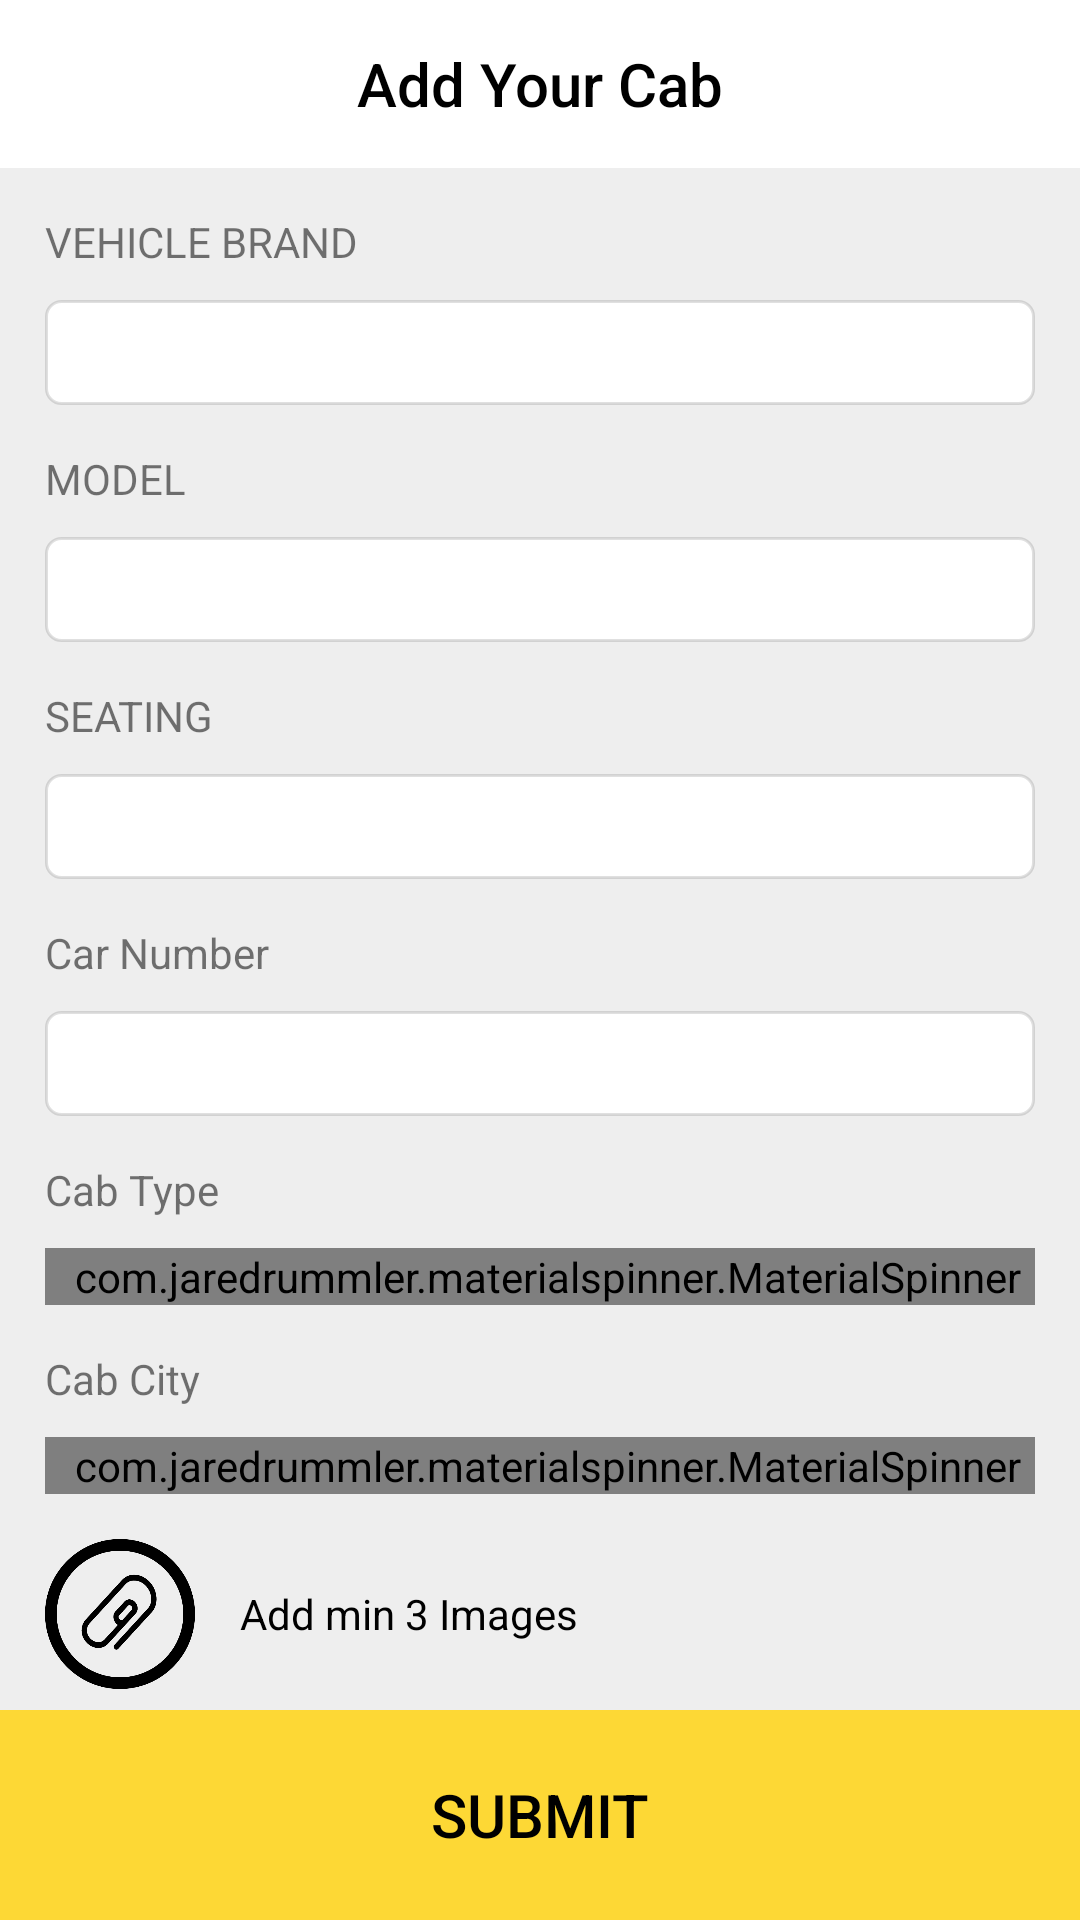

Reconstruct the res/layout file that produces this screen, plus the resources it refers to.
<!-- AndroidManifest.xml: application theme AppTheme -->
<!-- res/layout/activity_add_new_cab.xml -->
<?xml version="1.0" encoding="utf-8"?>
<RelativeLayout xmlns:android="http://schemas.android.com/apk/res/android"
    xmlns:app="http://schemas.android.com/apk/res-auto"
    xmlns:tools="http://schemas.android.com/tools"
    android:id="@+id/root_layout"
    android:layout_width="match_parent"
    android:layout_height="match_parent"
    android:background="@color/cab_background"
    android:fitsSystemWindows="true"
    tools:context=".AddNewCab">

    <LinearLayout
        android:layout_width="match_parent"
        android:layout_height="match_parent"
        android:layout_above="@+id/r1"
        android:orientation="vertical">

        <com.google.android.material.appbar.AppBarLayout
            android:layout_width="match_parent"
            android:layout_height="wrap_content"
            android:background="#fff"
            app:elevation="0dp">

            <androidx.appcompat.widget.Toolbar
                android:id="@+id/toolbar"
                android:layout_width="match_parent"
                android:layout_height="?attr/actionBarSize"
                app:elevation="0dp"
                app:popupTheme="@style/AppTheme.PopupOverlay"
                app:title=" ">

                <TextView
                    android:id="@+id/toolbar_title"
                    style="@style/TextAppearance.AppCompat.Widget.ActionBar.Title"
                    android:layout_width="wrap_content"
                    android:layout_height="wrap_content"
                    android:layout_gravity="center"
                    android:text="Add Your Cab"
                    android:textColor="@android:color/black"
                    android:textSize="20sp" />
            </androidx.appcompat.widget.Toolbar>

        </com.google.android.material.appbar.AppBarLayout>

        <ScrollView
            android:layout_width="match_parent"
            android:layout_height="wrap_content"
            android:scrollbars="none">

            <LinearLayout
                android:layout_width="match_parent"
                android:layout_height="wrap_content"
                android:layout_marginLeft="15dp"
                android:layout_marginRight="15dp"
                android:orientation="vertical">

                <TextView
                    android:layout_width="match_parent"
                    android:layout_height="wrap_content"
                    android:layout_marginTop="15dp"
                    android:text="@string/vehicle_brand" />

                <EditText
                    android:id="@+id/actVehicle"
                    android:layout_width="match_parent"
                    android:layout_height="35dp"
                    android:layout_marginTop="10dp"
                    android:background="@drawable/auto_complete_background"
                    android:inputType="textCapCharacters"
                    android:lines="1"
                    android:maxLines="1"
                    android:paddingStart="5dp"
                    android:singleLine="true"
                    android:textAllCaps="true" />

                <TextView
                    android:layout_width="match_parent"
                    android:layout_height="wrap_content"
                    android:layout_marginTop="15dp"
                    android:text="@string/model" />

                <EditText
                    android:id="@+id/actModel"
                    android:layout_width="match_parent"
                    android:layout_height="35dp"
                    android:layout_marginTop="10dp"
                    android:background="@drawable/auto_complete_background"
                    android:inputType="textCapCharacters"
                    android:lines="1"
                    android:maxLines="1"
                    android:paddingStart="5dp"
                    android:singleLine="true"
                    android:textAllCaps="true" />

                <TextView
                    android:layout_width="match_parent"
                    android:layout_height="wrap_content"
                    android:layout_marginTop="15dp"
                    android:text="@string/seating" />

                <EditText
                    android:id="@+id/txtSeating"
                    android:layout_width="match_parent"
                    android:layout_height="35dp"
                    android:layout_marginTop="10dp"
                    android:background="@drawable/auto_complete_background"
                    android:gravity="center_vertical"
                    android:inputType="number"
                    android:lines="1"
                    android:maxLines="1"
                    android:paddingStart="5dp"
                    android:textAlignment="gravity"
                    android:textAllCaps="true"
                    android:textColor="@android:color/black" />


                <TextView
                    android:layout_width="match_parent"
                    android:layout_height="wrap_content"
                    android:layout_marginTop="15dp"
                    android:text="@string/car_number" />

                <EditText
                    android:id="@+id/txt_car_number"
                    android:layout_width="match_parent"
                    android:layout_height="35dp"
                    android:layout_marginTop="10dp"
                    android:background="@drawable/auto_complete_background"
                    android:gravity="center_vertical"
                    android:inputType="textCapCharacters"
                    android:lines="1"
                    android:maxLines="1"
                    android:paddingStart="5dp"
                    android:textAlignment="gravity"
                    android:textAllCaps="true"
                    android:textColor="@android:color/black" />

                <TextView
                    android:layout_width="match_parent"
                    android:layout_height="wrap_content"
                    android:layout_marginTop="15dp"
                    android:text="@string/cab_type" />

                <com.jaredrummler.materialspinner.MaterialSpinner
                    android:id="@+id/spinner_Cab_type"
                    android:layout_width="match_parent"
                    android:layout_height="wrap_content"
                    android:layout_marginTop="10dp"
                    android:background="@drawable/auto_complete_background"
                    android:paddingStart="5dp" />

                <TextView
                    android:layout_width="match_parent"
                    android:layout_height="wrap_content"
                    android:layout_marginTop="15dp"
                    android:text="@string/cab_city" />

                

                <com.jaredrummler.materialspinner.MaterialSpinner
                    android:id="@+id/spinner_cab_city"
                    android:layout_width="match_parent"
                    android:layout_height="wrap_content"
                    android:layout_marginTop="10dp"
                    android:background="@drawable/auto_complete_background"
                    android:paddingStart="5dp" />

                <LinearLayout
                    android:id="@+id/addImgCab"
                    android:layout_width="match_parent"
                    android:layout_height="wrap_content"
                    android:layout_marginTop="15dp">

                    <ImageView
                        android:layout_width="50dp"
                        android:layout_height="50dp"
                        android:src="@drawable/attach" />

                    <TextView
                        android:layout_width="wrap_content"
                        android:layout_height="match_parent"
                        android:layout_marginLeft="15dp"
                        android:gravity="center_vertical"
                        android:text="@string/add_image"
                        android:textAlignment="gravity"
                        android:textColor="@color/black" />
                </LinearLayout>

                <RelativeLayout
                    android:layout_width="match_parent"
                    android:layout_height="150dp"
                    android:layout_marginTop="5dp">

                    <androidx.viewpager.widget.ViewPager
                        android:id="@+id/slideViewPage"
                        android:layout_width="match_parent"
                        android:layout_height="150dp">

                    </androidx.viewpager.widget.ViewPager>

                    <TextView
                        android:id="@+id/linearLayout"
                        android:layout_width="wrap_content"
                        android:layout_height="wrap_content"
                        android:layout_alignParentBottom="true"
                        android:layout_centerHorizontal="true"
                        android:textColor="@android:color/black" />

                </RelativeLayout>
            </LinearLayout>
        </ScrollView>

    </LinearLayout>

    <RelativeLayout
        android:id="@+id/r1"
        android:layout_width="match_parent"
        android:layout_height="70dp"
        android:layout_alignParentBottom="true"
        android:background="@color/yellow_back">

        <Button
            android:id="@+id/btnAddCab"
            android:layout_width="match_parent"
            android:layout_height="70dp"
            android:background="@android:color/transparent"
            android:gravity="center"
            android:text="@string/btn_submit"
            android:textAlignment="gravity"
            android:textColor="@android:color/black"
            android:textSize="20sp" />

        <com.github.ybq.android.spinkit.SpinKitView
            android:id="@+id/spin_kit"
            style="@style/SpinKitView.ThreeBounce"
            android:layout_width="50dp"
            android:layout_height="50dp"
            android:layout_alignParentEnd="true"
            android:layout_alignParentBottom="true"
            android:layout_gravity="center"
            android:layout_margin="10dp"
            android:visibility="gone"
            app:SpinKit_Color="@color/white" />
    </RelativeLayout>

</RelativeLayout>
<!-- resources referenced by this layout -->
<resources>
  <color name="black">#000000</color>
  <color name="cab_background">#eeeeee</color>
  <color name="yellow_back">#fdd835</color>
  <!-- drawable attach: png bitmap (drawable, 13140 bytes) -->
  <!-- drawable auto_complete_background (drawable) -->
  <?xml version="1.0" encoding="utf-8"?>
  <shape xmlns:android="http://schemas.android.com/apk/res/android"
      android:shape="rectangle">
      <solid android:color="@android:color/white" />
      <stroke android:width="1dp" android:color="#1f000000" />
      <corners android:radius="5dp"/>
  </shape>
  <string name="add_image">Add min 3 Images</string>
  <string name="btn_submit">Submit</string>
  <string name="cab_city">Cab City</string>
  <string name="cab_type">Cab Type</string>
  <string name="car_number">Car Number</string>
  <string name="model">MODEL</string>
  <string name="seating">SEATING</string>
  <string name="vehicle_brand">VEHICLE BRAND</string>
  <style name="AppTheme.PopupOverlay" parent="ThemeOverlay.AppCompat.Light" />
  <style name="AppTheme" parent="Theme.AppCompat.Light.NoActionBar">
          
          <item name="colorPrimary">@color/colorPrimary</item>
          <item name="colorPrimaryDark">@android:color/transparent</item>
          <item name="colorAccent">@color/colorAccent</item>
          <item name="android:textColorSecondary">@color/white</item>
          <item name="android:windowLightStatusBar" tools:targetApi="m">true</item>
      </style>
  <color name="colorPrimary">#1f000000</color>
  <color name="colorAccent">#D81B60</color>
  <!-- not gathered from this repository: default colours our renderer supplied (Android Studio template values) -->
  <color name="white">#FFFFFFFF</color>
</resources>
